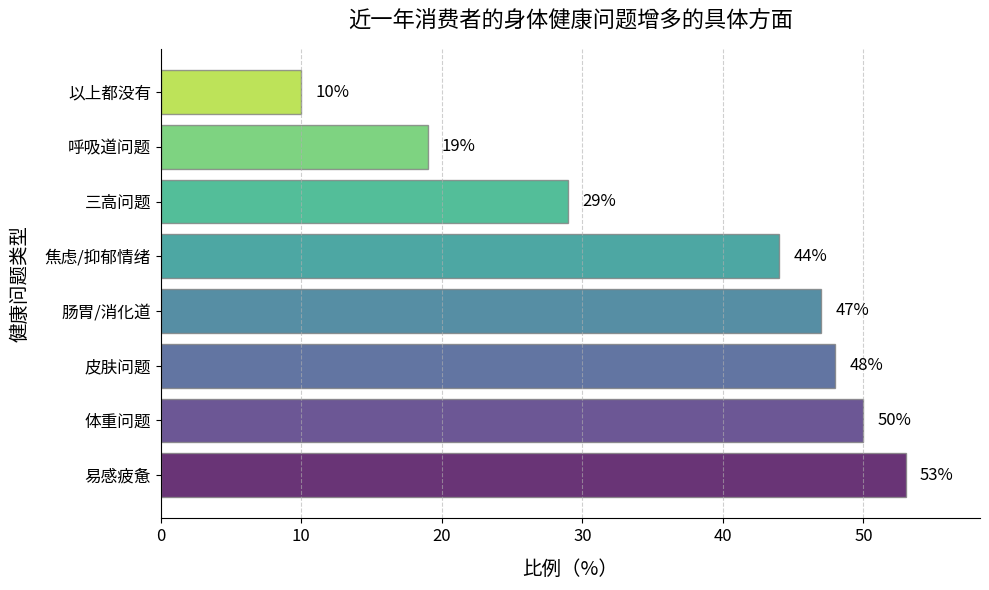

This figure's Python source:
import matplotlib.pyplot as plt

# 数据准备
categories = [
    "易感疲惫", "体重问题", "皮肤问题", "肠胃/消化道",
    "焦虑/抑郁情绪", "三高问题", "呼吸道问题", "以上都没有"
]
percentages = [53, 50, 48, 47, 44, 29, 19, 10]

# 创建画布和子图
fig, ax = plt.subplots(figsize=(10, 6))

# 绘制横向条形图，添加渐变色
colors = plt.cm.viridis([i/len(categories) for i in range(len(categories))])
bars = ax.barh(categories, percentages, color=colors, edgecolor='gray', alpha=0.8)

# 添加标题和坐标轴标签
ax.set_title("近一年消费者的身体健康问题增多的具体方面", fontsize=16, pad=15)
ax.set_xlabel("比例（%）", fontsize=14, labelpad=10)
ax.set_ylabel("健康问题类型", fontsize=14, labelpad=10)

# 设置x轴范围和刻度
ax.set_xlim(0, max(percentages) * 1.1)  # 稍微扩展x轴范围
ax.set_xticks(range(0, 60, 10))

# 添加网格线
ax.grid(axis='x', linestyle='--', alpha=0.6)

# 添加数据标签
for bar in bars:
    width = bar.get_width()
    ax.text(width + 1, bar.get_y() + bar.get_height()/2,
            f'{width}%', ha='left', va='center', fontsize=12)

# 美化图表
ax.spines['top'].set_visible(False)
ax.spines['right'].set_visible(False)
ax.tick_params(axis='both', which='major', labelsize=12)

# 调整布局
plt.tight_layout()

# 显示图形
plt.show()
